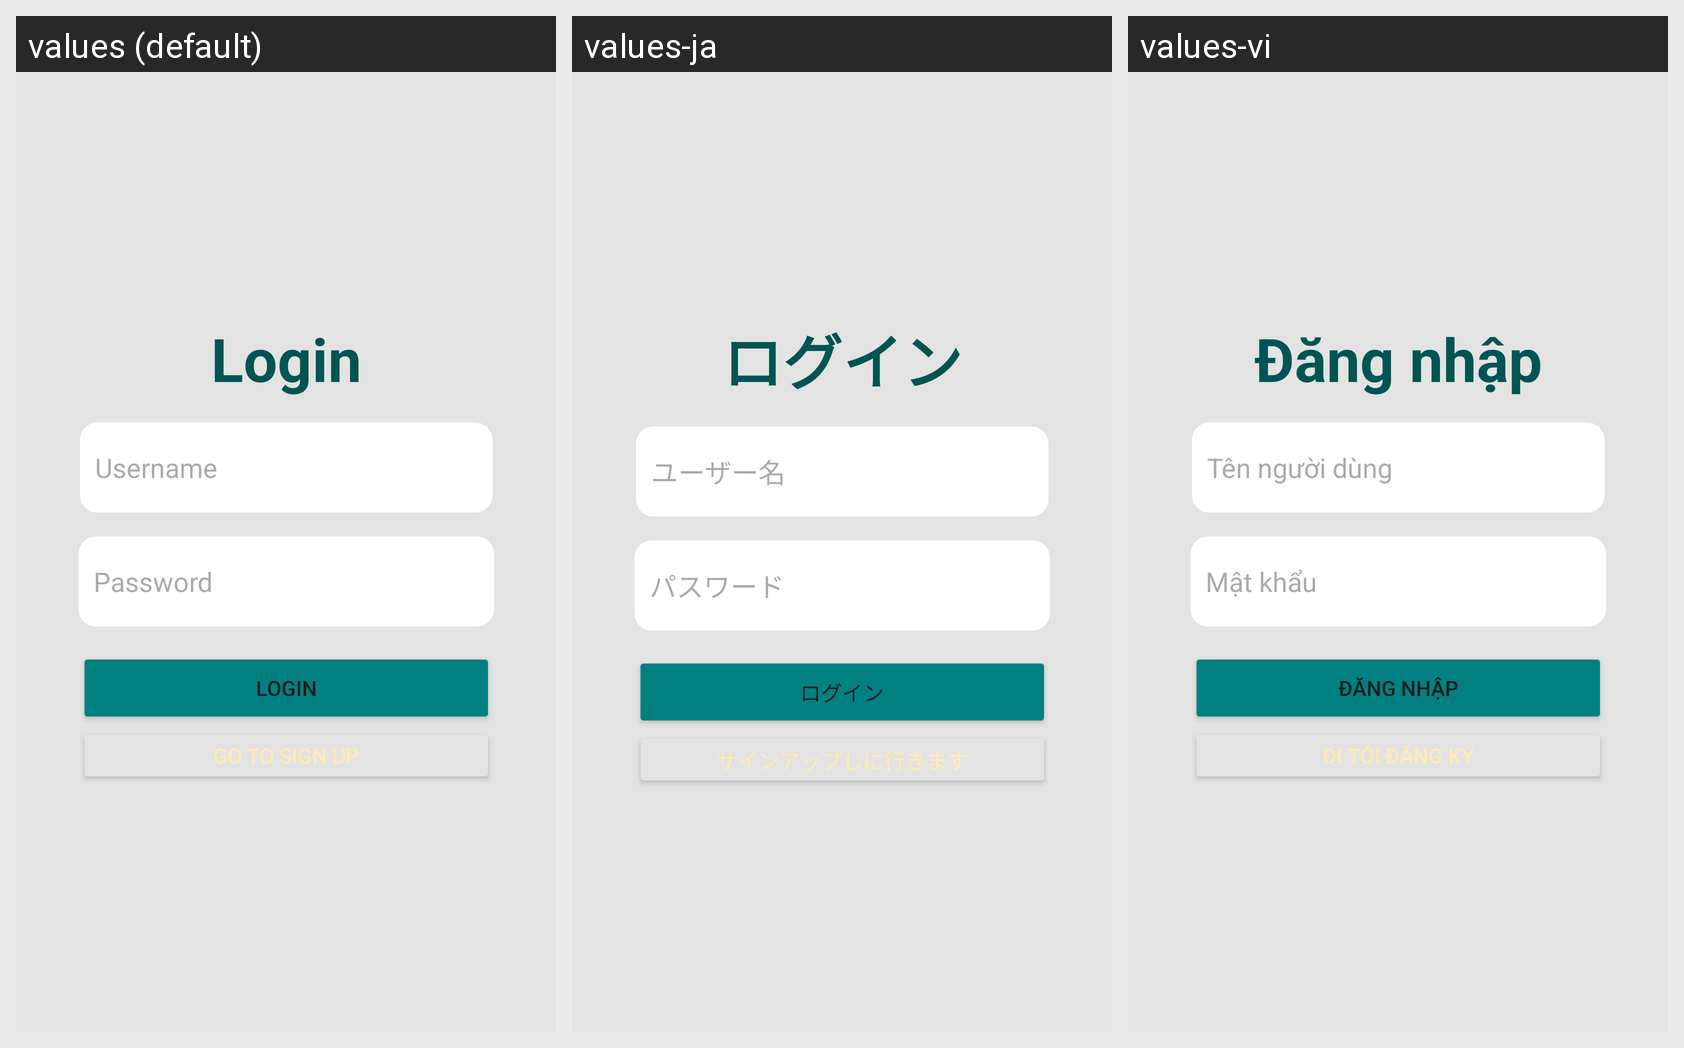

For this localized Android screen grid, give each drawn string resource with its value in every locale shown.
Android screen res/layout/fragment_login.xml rendered under 3 locales, left to right: values (default), values-ja, values-vi. Device: Nexus 5 (rendered at 1080×1920; each locale shown at half size, 540×960, under a caption strip naming it); theme Theme.Veaknaz.
Strings drawn on this screen, with the default value and each locale's value (text and hints the layout hard-codes, and strings that could not be matched under every locale, appear in the picture but are not listed):

fragment_login_title
  values: Login
  values-ja: ログイン
  values-vi: Đăng nhập

fragment_login_username_hint
  values: Username
  values-ja: ユーザー名
  values-vi: Tên người dùng

fragment_login_password_hint
  values: Password
  values-ja: パスワード
  values-vi: Mật khẩu

fragment_login_button_login
  values: Login
  values-ja: ログイン
  values-vi: Đăng nhập

fragment_login_button_go_to_signup
  values: Go to Sign Up
  values-ja: サインアップしに行きます
  values-vi: Đi tới Đăng Ký
